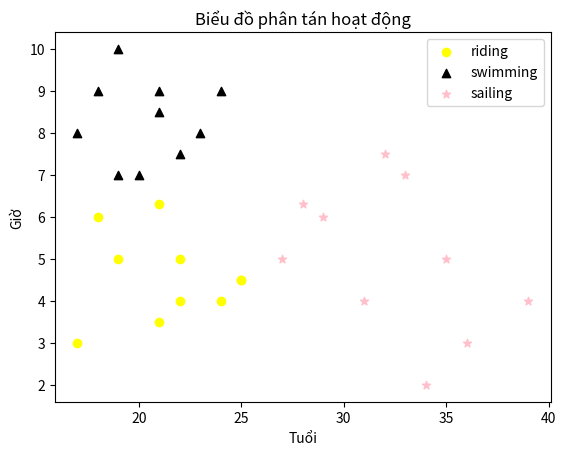

Write Python code to recreate this figure.
import matplotlib.pyplot as pyplot
# Tạo dữ liệu
riding = ((17, 18, 21, 22, 19, 21, 25, 22, 25, 24),
          (3, 6, 3.5, 4, 5, 6.3, 4.5, 5, 4.5, 4))
swimming = ((17, 18, 20, 19, 22, 21, 23, 19, 21, 24),
            (8, 9, 7, 10, 7.5, 9, 8, 7, 8.5, 9))
sailing = ((31, 28, 29, 36, 27, 32, 34, 35, 33, 39),
           (4, 6.3, 6, 3, 5, 7.5, 2, 5, 7, 4))
# Canh chỉnh tọa độ
pyplot.scatter(x=riding[0], y=riding[1], c='yellow', marker='o',
               label='riding')
pyplot.scatter(x=swimming[0], y=swimming[1], c='black',
               marker='^', label='swimming')
pyplot.scatter(x=sailing[0], y=sailing[1], c='pink',
               marker='*', label='sailing')
# Cấu tạo lại đồ thị
pyplot.xlabel('Tuổi')
pyplot.ylabel('Giờ')
pyplot.title('Biểu đồ phân tán hoạt động')
pyplot.legend()
# Hiển thị lên đồ thị
pyplot.show()
